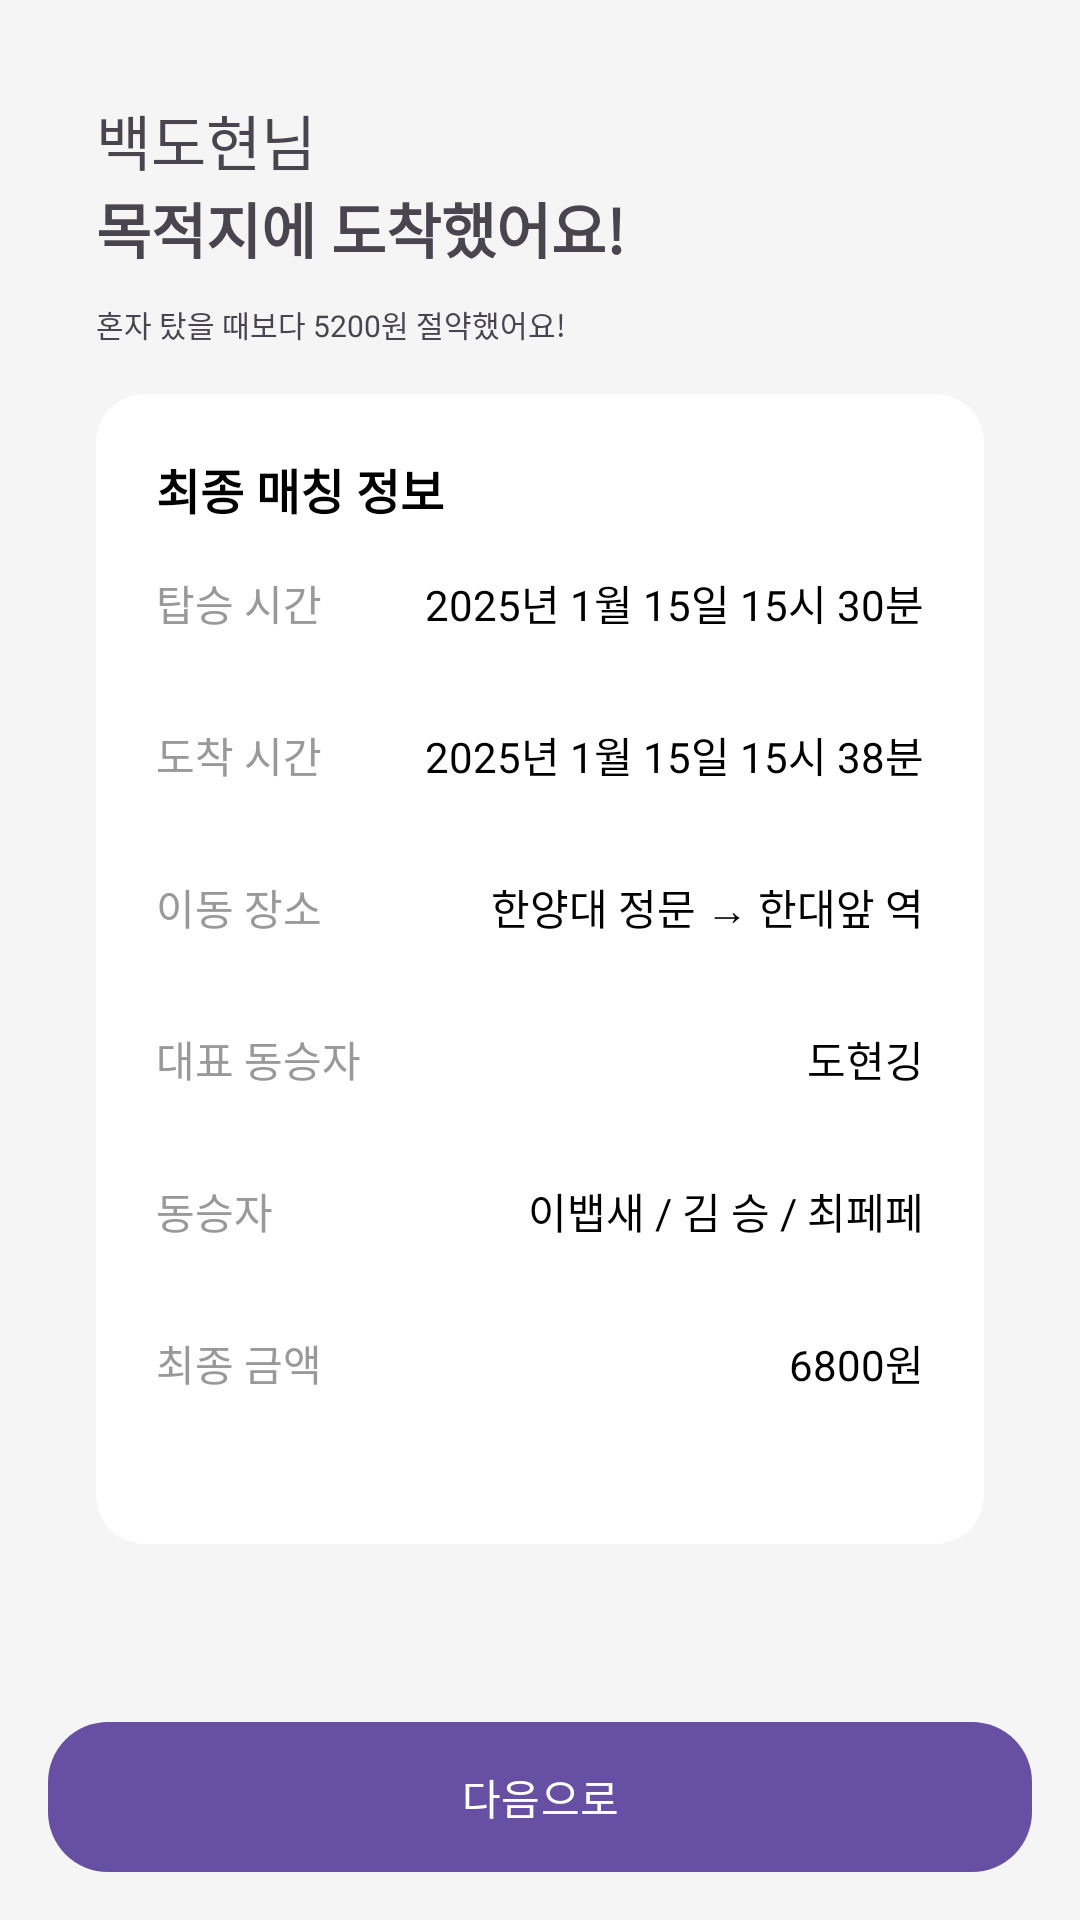

Here is an Android app screen rendered from its layout file. Give the layout XML and the strings, colors and styles it references.
<!-- AndroidManifest.xml: application theme Theme.Sharing_Public_Taxi -->
<!-- res/layout/fragment_destination_1.xml -->
<androidx.constraintlayout.widget.ConstraintLayout
    xmlns:android="http://schemas.android.com/apk/res/android"
    xmlns:app="http://schemas.android.com/apk/res-auto"
    xmlns:tools="http://schemas.android.com/tools"
    android:layout_width="match_parent"
    android:layout_height="match_parent"
    android:background="#F5F5F5"
    android:padding="16dp">



    
    <LinearLayout
        android:id="@+id/profileLayout"
        android:layout_width="match_parent"
        android:layout_height="wrap_content"
        android:orientation="vertical"
        android:padding="16dp"
        app:layout_constraintStart_toStartOf="parent"
        app:layout_constraintEnd_toEndOf="parent">

        <TextView
            android:layout_width="wrap_content"
            android:layout_height="wrap_content"
            android:text="백도현님"
            android:gravity="left"
            android:textSize="20sp"/>

        <TextView
            android:layout_width="wrap_content"
            android:layout_height="wrap_content"
            android:text="목적지에 도착했어요!"
            android:textSize="20sp"
            android:textStyle="bold"
            android:layout_marginBottom="10dp"/>

        <TextView
            android:layout_width="wrap_content"
            android:layout_height="wrap_content"
            android:text="혼자 탔을 때보다 5200원 절약했어요!"
            android:textSize="10sp"/>

        
        <androidx.cardview.widget.CardView
            android:id="@+id/cardViewTop"
            android:layout_width="match_parent"
            android:layout_height="wrap_content"
            android:layout_marginTop="16dp"
            app:cardCornerRadius="16dp"
            app:cardElevation="0dp">

            <LinearLayout
                android:layout_width="match_parent"
                android:layout_height="wrap_content"
                android:orientation="vertical"
                android:padding="20dp">

                <TextView
                    android:layout_width="wrap_content"
                    android:layout_height="wrap_content"
                    android:text="최종 매칭 정보"
                    android:textSize="16sp"
                    android:textColor="#000000"
                    android:textStyle="bold"
                    android:paddingBottom="16dp" />

                
                <TableLayout
                    android:layout_width="match_parent"
                    android:layout_height="wrap_content">

                    <TableRow>
                        <TextView
                            android:layout_width="0dp"
                            android:layout_height="wrap_content"
                            android:layout_weight="1"
                            android:text="탑승 시간"
                            android:textSize="14sp"
                            android:textColor="#999999" />

                        <TextView
                            android:layout_width="wrap_content"
                            android:layout_height="wrap_content"
                            android:paddingBottom="30dp"
                            android:text="2025년 1월 15일 15시 30분"
                            android:textColor="#000000"
                            android:gravity="end"
                            android:textSize="14sp" />
                    </TableRow>

                    <TableRow>
                    <TextView
                        android:layout_width="0dp"
                        android:layout_height="wrap_content"
                        android:layout_weight="1"
                        android:text="도착 시간"
                        android:textSize="14sp"
                        android:textColor="#999999" />

                    <TextView
                        android:layout_width="wrap_content"
                        android:layout_height="wrap_content"
                        android:text="2025년 1월 15일 15시 38분"
                        android:textSize="14sp"
                        android:paddingBottom="30dp"
                        android:gravity="end"
                        android:textColor="#000000" />
                    </TableRow>

                    <TableRow>
                        <TextView
                            android:layout_width="0dp"
                            android:layout_height="wrap_content"
                            android:layout_weight="1"
                            android:text="이동 장소"
                            android:textSize="14sp"
                            android:textColor="#999999" />

                        <TextView
                            android:layout_width="wrap_content"
                            android:layout_height="wrap_content"
                            android:text="한양대 정문 → 한대앞 역"
                            android:textSize="14sp"
                            android:paddingBottom="30dp"
                            android:gravity="end"
                            android:textColor="#000000" />
                    </TableRow>

                    <TableRow>
                        <TextView
                            android:layout_width="0dp"
                            android:layout_height="wrap_content"
                            android:layout_weight="1"
                            android:text="대표 동승자"
                            android:textSize="14sp"
                            android:textColor="#999999" />

                        <TextView
                            android:layout_width="wrap_content"
                            android:layout_height="wrap_content"
                            android:text="도현깅"
                            android:textSize="14sp"
                            android:paddingBottom="30dp"
                            android:gravity="end"
                            android:textColor="#000000" />
                    </TableRow>

                    <TableRow>
                        <TextView
                            android:layout_width="0dp"
                            android:layout_height="wrap_content"
                            android:layout_weight="1"
                            android:text="동승자"
                            android:textSize="14sp"
                            android:textColor="#999999" />

                        <TextView
                            android:layout_width="wrap_content"
                            android:layout_height="wrap_content"
                            android:text="이뱁새 / 김 승 / 최페페"
                            android:textSize="14sp"
                            android:paddingBottom="30dp"
                            android:gravity="end"
                            android:textColor="#000000" />
                    </TableRow>

                    <TableRow>
                        <TextView
                            android:layout_width="0dp"
                            android:layout_height="wrap_content"
                            android:layout_weight="1"
                            android:text="최종 금액"
                            android:textSize="14sp"
                            android:textColor="#999999" />

                        <TextView
                            android:layout_width="wrap_content"
                            android:layout_height="wrap_content"
                            android:text="6800원"
                            android:textSize="14sp"
                            android:paddingBottom="30dp"
                            android:gravity="end"
                            android:textColor="#000000" />
                    </TableRow>
                </TableLayout>
            </LinearLayout>
        </androidx.cardview.widget.CardView>
    </LinearLayout>

    
    <Button
        android:id="@+id/nextButton"
        android:layout_width="match_parent"
        android:layout_height="50dp"
        android:background="@drawable/rounded_buttton"
        android:paddingTop="10dp"
        android:paddingBottom="10dp"
        android:gravity="center"
        android:text="다음으로"
        app:layout_constraintEnd_toEndOf="parent"
        app:layout_constraintStart_toStartOf="parent"
        app:layout_constraintBottom_toBottomOf="parent"
        android:textColor="@android:color/white"
        tools:ignore="MissingConstraints" />
</androidx.constraintlayout.widget.ConstraintLayout>
<!-- resources referenced by this layout -->
<resources>
  <!-- drawable rounded_buttton (drawable) -->
  <shape xmlns:android="http://schemas.android.com/apk/res/android"
      android:shape="rectangle">
  
      <corners android:radius="20dp" /> 
      <solid android:color="#4A90E2" /> 
  </shape>
  <style name="Theme.Sharing_Public_Taxi" parent="Base.Theme.Sharing_Public_Taxi" />
  <style name="Base.Theme.Sharing_Public_Taxi" parent="Theme.Material3.DayNight.NoActionBar">
          
          
          <item name="floatingActionButtonStyle">@style/Widget.MaterialComponents.FloatingActionButton</item>
      </style>
</resources>
